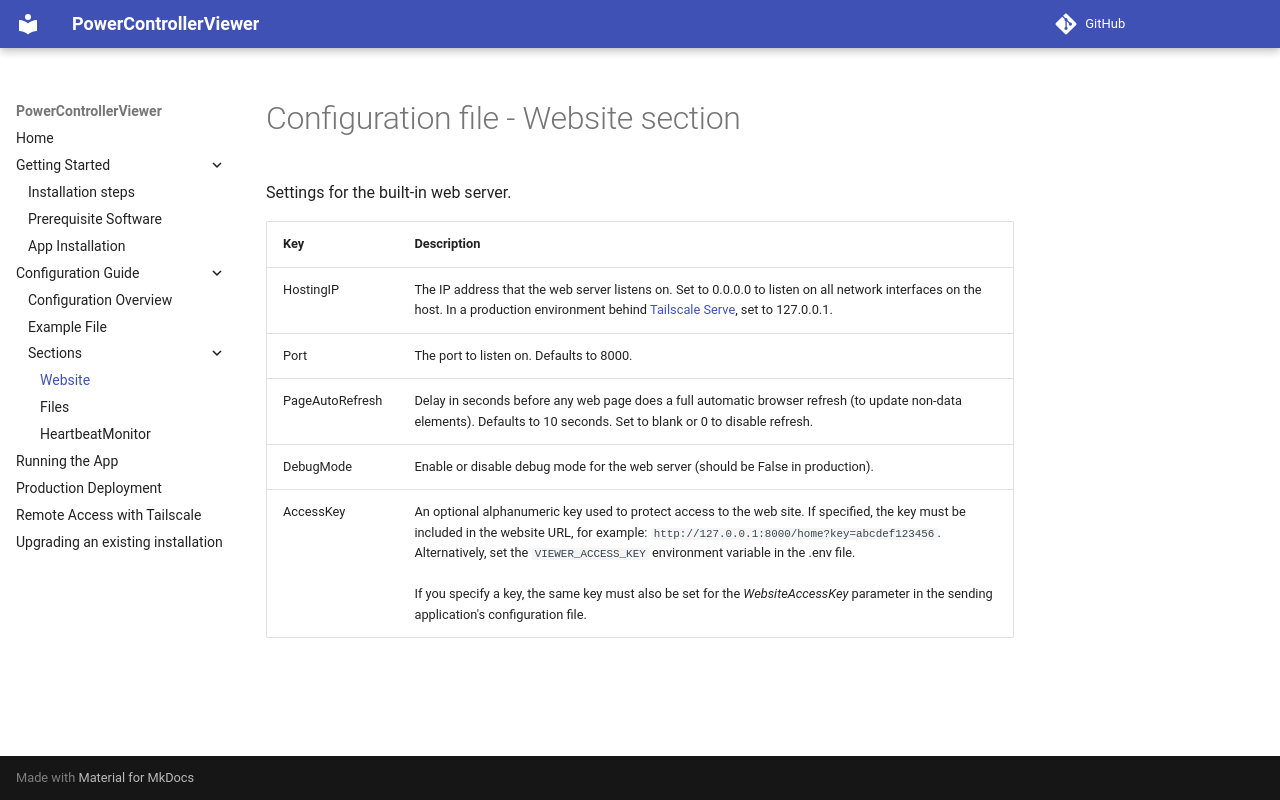

repository: Spello-Consulting/PowerControllerViewer · page: configuration/sections/website/index.html · generator: mkdocs

# Configuration file - Website section

Settings for the built-in web server.

| Key | Description |
|:--|:--|
| HostingIP | The IP address that the web server listens on. Set to 0.0.0.0 to listen on all network interfaces on the host. In a production environment behind [Tailscale Serve](../../tailscale.md), set to 127.0.0.1. |
| Port | The port to listen on. Defaults to 8000. |
| PageAutoRefresh | Delay in seconds before any web page does a full automatic browser refresh (to update non-data elements). Defaults to 10 seconds. Set to blank or 0 to disable refresh. |
| DebugMode | Enable or disable debug mode for the web server (should be False in production). |
| AccessKey | An optional alphanumeric key used to protect access to the web site. If specified, the key must be included in the website URL, for example: `http://127.0.0.1:8000/home?key=abcdef123456`. Alternatively, set the `VIEWER_ACCESS_KEY` environment variable in the .env file.<br><br>If you specify a key, the same key must also be set for the _WebsiteAccessKey_ parameter in the sending application's configuration file. |
